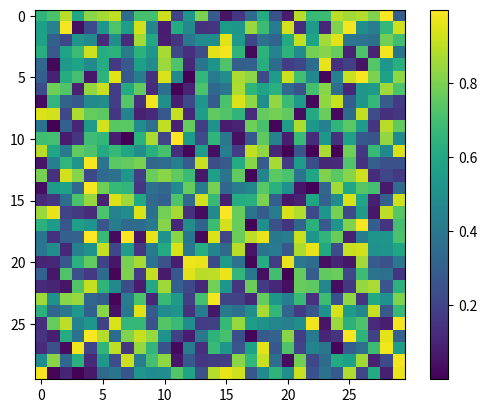

Recreate this plot in Python.
import numpy as np
import matplotlib.pyplot as plt

# Generar matriz aleatoria
matriz = np.random.rand(30, 30)

# Guardar matriz como imagen
plt.imshow(matriz, cmap="viridis", interpolation="nearest")
plt.colorbar()
plt.savefig("matriz_aleatoria.png")
plt.show()
